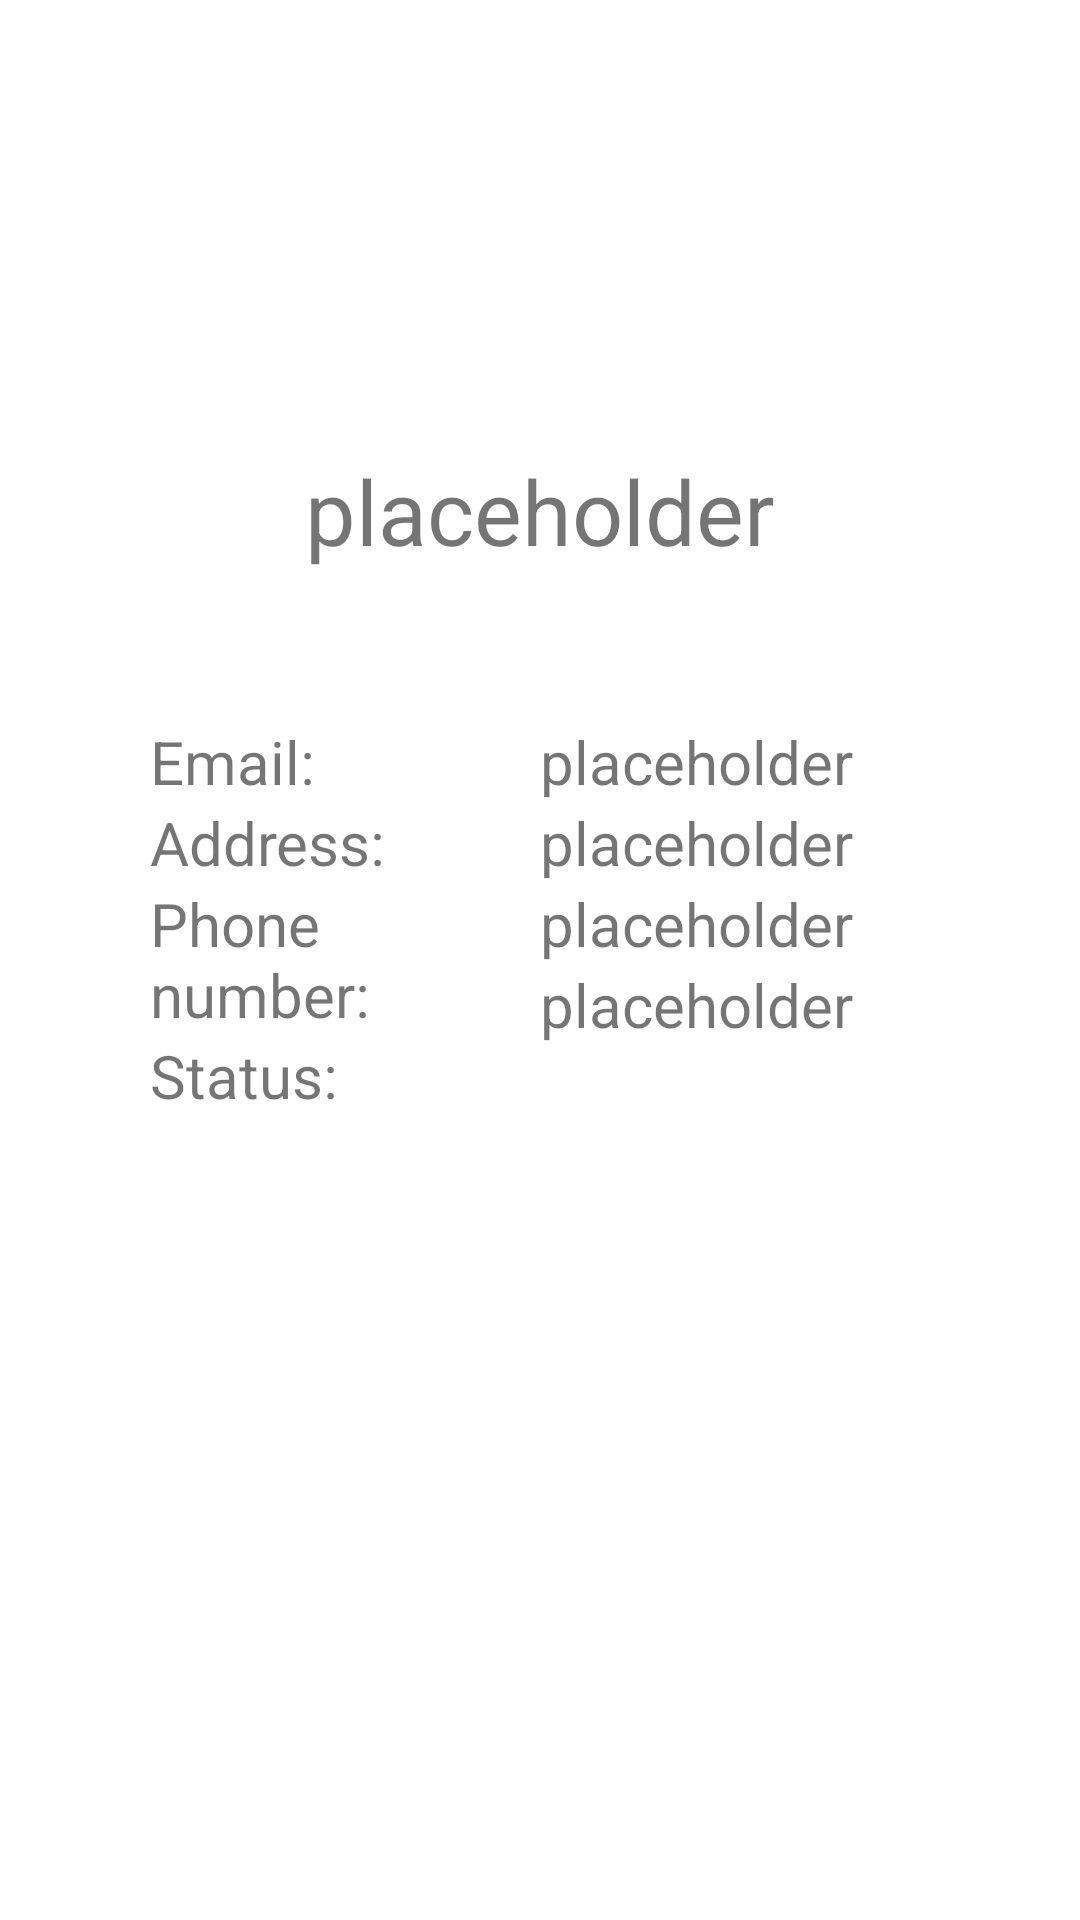

This screen was rendered from an Android layout file. Write that file and the resources it references.
<!-- AndroidManifest.xml: application theme Theme.UberAppTim24 -->
<!-- res/layout/fragment_driver_account.xml -->
<?xml version="1.0" encoding="utf-8"?>
<FrameLayout xmlns:android="http://schemas.android.com/apk/res/android"
    xmlns:app="http://schemas.android.com/apk/res-auto"
    xmlns:tools="http://schemas.android.com/tools"
    android:layout_width="match_parent"
    android:layout_height="match_parent"
    tools:context=".fragments.driver.DriverAccountFragment">

    <LinearLayout
        android:layout_width="match_parent"
        android:layout_height="match_parent"
        android:gravity="top|center_horizontal"
        android:layout_margin="50dp"
        android:orientation="vertical">

        <ImageView
            android:id="@+id/driver_account_profile_picture"
            android:layout_width="100dp"
            android:layout_height="100dp"
            android:src="@drawable/ic_profile" />

        <TextView
            android:id="@+id/driver_account_name_and_surname_value"
            android:layout_width="match_parent"
            android:layout_height="wrap_content"
            android:textAlignment="center"
            android:textSize="30sp"
            android:text="@string/placeholder" />

        <LinearLayout
            android:layout_width="match_parent"
            android:layout_height="match_parent"
            android:orientation="horizontal"
            android:layout_marginTop="50dp">

            <LinearLayout
                android:layout_width="0dp"
                android:layout_weight="1"
                android:layout_height="match_parent"
                android:orientation="vertical">

                <TextView
                    android:id="@+id/driver_account_email"
                    android:layout_width="match_parent"
                    android:layout_height="wrap_content"
                    android:text="@string/driver_account_email"
                    android:textSize="20sp" />

                <TextView
                    android:id="@+id/driver_account_address"
                    android:layout_width="match_parent"
                    android:layout_height="wrap_content"
                    android:text="@string/driver_account_address"
                    android:textSize="20sp" />

                <TextView
                    android:id="@+id/driver_account_phone_number"
                    android:layout_width="match_parent"
                    android:layout_height="wrap_content"
                    android:text="@string/driver_account_phone_number"
                    android:textSize="20sp" />

                <TextView
                    android:id="@+id/driver_account_status"
                    android:layout_width="match_parent"
                    android:layout_height="wrap_content"
                    android:text="@string/driver_account_status"
                    android:textSize="20sp" />

            </LinearLayout>

            <LinearLayout
                android:layout_width="0dp"
                android:layout_weight="1"
                android:layout_height="match_parent"
                android:orientation="vertical">

                <TextView
                    android:id="@+id/driver_account_email_value"
                    android:layout_width="match_parent"
                    android:layout_height="wrap_content"
                    android:text="@string/placeholder"
                    android:textSize="20sp" />

                <TextView
                    android:id="@+id/driver_account_address_value"
                    android:layout_width="match_parent"
                    android:layout_height="wrap_content"
                    android:text="@string/placeholder"
                    android:textSize="20sp" />

                <TextView
                    android:id="@+id/driver_account_phone_number_value"
                    android:layout_width="match_parent"
                    android:layout_height="wrap_content"
                    android:text="@string/placeholder"
                    android:textSize="20sp" />

                <TextView
                    android:id="@+id/driver_account_status_value"
                    android:layout_width="match_parent"
                    android:layout_height="wrap_content"
                    android:text="@string/placeholder"
                    android:textSize="20sp" />

            </LinearLayout>

        </LinearLayout>

    </LinearLayout>
</FrameLayout>
<!-- resources referenced by this layout -->
<resources>
  <string name="driver_account_address">Address:</string>
  <string name="driver_account_email">Email:</string>
  <string name="driver_account_phone_number">Phone number:</string>
  <string name="driver_account_status">Status:</string>
  <string name="placeholder">placeholder</string>
  <style name="Theme.UberAppTim24" parent="Theme.MaterialComponents.DayNight.NoActionBar">
          
          <item name="colorPrimary">@color/olive_green</item>
          <item name="colorPrimaryVariant">@color/olive_green</item>
          <item name="colorOnPrimary">@color/light_gray</item>
          
          <item name="colorSecondary">@color/teal_200</item>
          <item name="colorSecondaryVariant">@color/teal_700</item>
          <item name="colorOnSecondary">@color/black</item>
          
          <item name="android:statusBarColor">?attr/colorPrimaryVariant</item>
          
      </style>
  <color name="olive_green">#2E8B57</color>
  <color name="light_gray">#D9D9D9</color>
  <color name="teal_200">#FF03DAC5</color>
  <color name="teal_700">#FF018786</color>
  <color name="black">#FF000000</color>
</resources>
